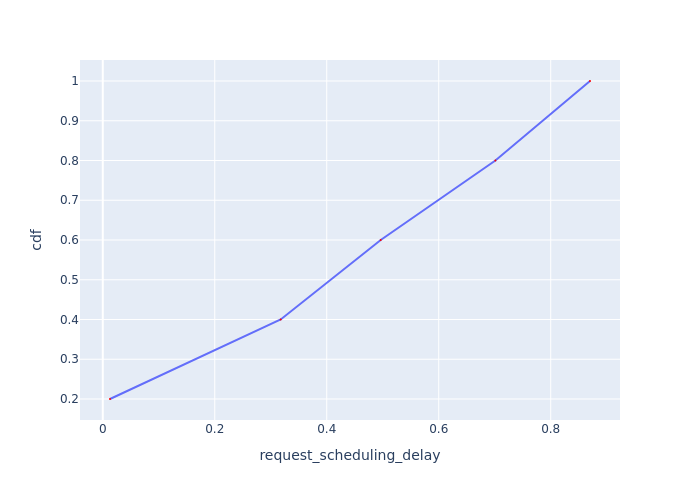

Data behind this chart, as committed beside it:
Request Id, request_scheduling_delay, cdf
0_0, 0.01293, 0.2
0_1, 0.3178, 0.4
0_2, 0.4964, 0.6
0_3, 0.7012, 0.8
0_4, 0.8702, 1.0
